Run: headless pygame with SDL's dummy video driver; simulated clock (each Clock.tick advances the game by its frame time, no real sleeping); random seed 0; keys injected as events and as key.get_pressed() state; mouse plan: one left click at the window centre at the start of phase 2, then a move to the lower-right quarter at the start of phase 3.
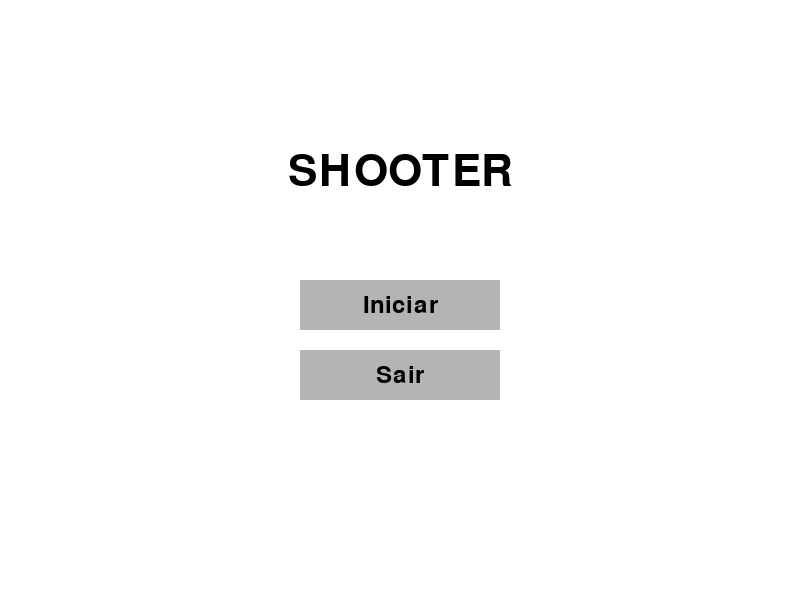
Frame 1 of 4 · flips 1–60 · no input
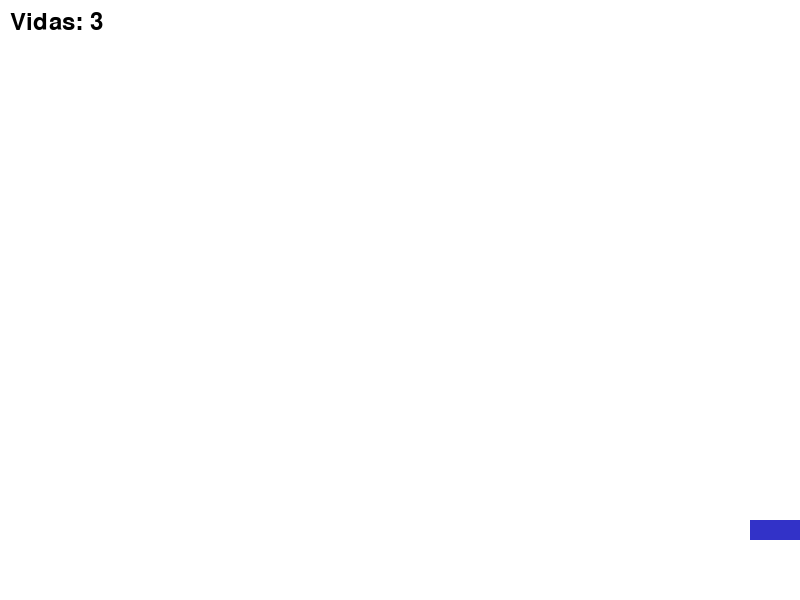
Frame 2 of 4 · flips 61–180 · clicked the window centre · tapped SPACE, RETURN · held RIGHT (→), D
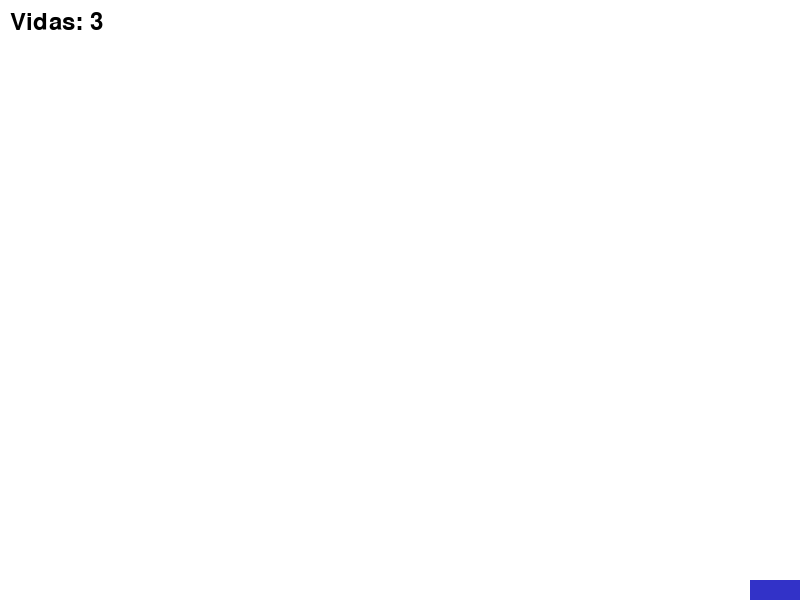
Frame 3 of 4 · flips 181–300 · moved the mouse to the lower-right quarter · held DOWN (↓), S
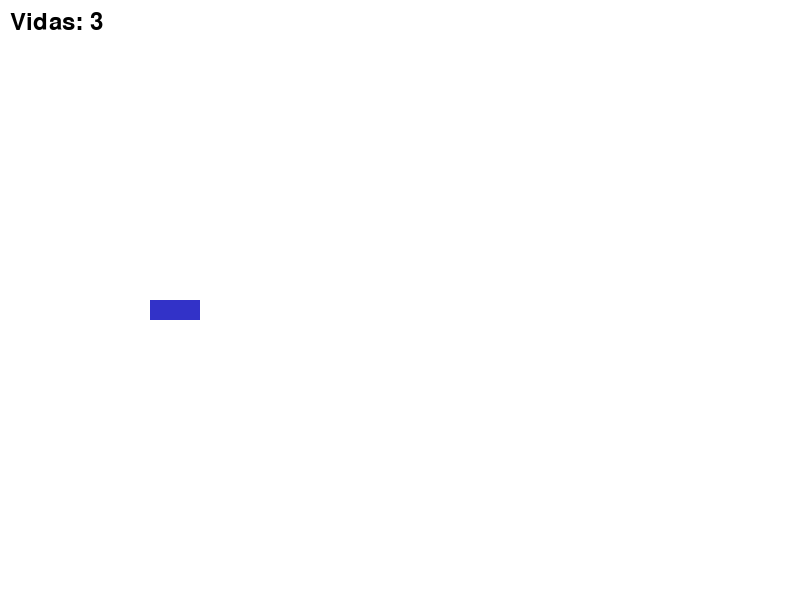
Frame 4 of 4 · flips 301–420 · held LEFT (←), A, UP (↑), W

The pygame program that drew these frames:

import pygame
import random
import sys

pygame.init()

# ================= CONFIG =================
WIDTH, HEIGHT = 800, 600
screen = pygame.display.set_mode((WIDTH, HEIGHT))
pygame.display.set_caption("Shooter com Menu, Pause e Movimento")
clock = pygame.time.Clock()

# Cores
WHITE = (255, 255, 255)
BLACK = (0, 0, 0)
RED = (200, 50, 50)
BLUE = (50, 50, 200)
GRAY = (180, 180, 180)

# Fonte
font = pygame.font.SysFont(None, 36)
big_font = pygame.font.SysFont(None, 64)

# Estados
MENU = "menu"
PLAYING = "playing"
PAUSED = "paused"
GAME_OVER = "game_over"
state = MENU

# ================= CLASSES =================
class Player:
    def __init__(self):
        self.rect = pygame.Rect(WIDTH // 2 - 25, HEIGHT - 80, 50, 20)
        self.speed = 5
        self.lives = 3

    def update(self, keys):
        if keys[pygame.K_LEFT]:
            self.rect.x -= self.speed
        if keys[pygame.K_RIGHT]:
            self.rect.x += self.speed
        if keys[pygame.K_UP]:
            self.rect.y -= self.speed
        if keys[pygame.K_DOWN]:
            self.rect.y += self.speed

        # Limites da tela
        self.rect.x = max(0, min(WIDTH - self.rect.width, self.rect.x))
        self.rect.y = max(HEIGHT // 2, min(HEIGHT - self.rect.height, self.rect.y))

    def draw(self):
        pygame.draw.rect(screen, BLUE, self.rect)

    def shoot(self):
        return Bullet(self.rect.centerx, self.rect.top, -8, "player")


class Bullet:
    def __init__(self, x, y, speed, owner):
        self.rect = pygame.Rect(x - 3, y, 6, 12)
        self.speed = speed
        self.owner = owner

    def update(self):
        self.rect.y += self.speed

    def draw(self):
        pygame.draw.rect(screen, BLACK, self.rect)


class Enemy:
    def __init__(self):
        self.x = random.randint(30, WIDTH - 30)
        self.direction = random.choice(["down", "up"])

        if self.direction == "down":
            self.y = -40
            self.speed = 2
            self.bullet_speed = 6
        else:
            self.y = HEIGHT + 40
            self.speed = -2
            self.bullet_speed = -6

        self.rect = pygame.Rect(self.x, self.y, 30, 30)
        self.last_shot = pygame.time.get_ticks()

    def update(self):
        self.rect.y += self.speed

    def can_shoot(self):
        return pygame.time.get_ticks() - self.last_shot > 1500

    def shoot(self):
        self.last_shot = pygame.time.get_ticks()
        return Bullet(self.rect.centerx, self.rect.centery, self.bullet_speed, "enemy")

    def draw(self):
        pygame.draw.rect(screen, RED, self.rect)

# ================= FUNÇÕES =================
def reset_game():
    global player, bullets, enemies
    player = Player()
    bullets = []
    enemies = []

def draw_button(rect, text):
    pygame.draw.rect(screen, GRAY, rect)
    label = font.render(text, True, BLACK)
    screen.blit(label, (rect.centerx - label.get_width() // 2,
                        rect.centery - label.get_height() // 2))

# ================= SETUP =================
reset_game()
SPAWN_ENEMY = pygame.USEREVENT + 1
pygame.time.set_timer(SPAWN_ENEMY, 1200)

# ================= LOOP PRINCIPAL =================
running = True
while running:
    clock.tick(60)
    screen.fill(WHITE)
    keys = pygame.key.get_pressed()

    for event in pygame.event.get():
        if event.type == pygame.QUIT:
            running = False

        if state == MENU:
            if event.type == pygame.MOUSEBUTTONDOWN:
                if start_btn.collidepoint(event.pos):
                    reset_game()
                    state = PLAYING
                if quit_btn.collidepoint(event.pos):
                    running = False

        elif state == PLAYING:
            if event.type == pygame.KEYDOWN:
                if event.key == pygame.K_SPACE:
                    bullets.append(player.shoot())
                if event.key == pygame.K_ESCAPE:
                    state = PAUSED

            if event.type == SPAWN_ENEMY:
                enemies.append(Enemy())

        elif state == PAUSED:
            if event.type == pygame.KEYDOWN and event.key == pygame.K_ESCAPE:
                state = PLAYING

        elif state == GAME_OVER:
            if event.type == pygame.KEYDOWN:
                state = MENU

    # ================= DESENHO =================
    if state == MENU:
        title = big_font.render("SHOOTER", True, BLACK)
        screen.blit(title, (WIDTH//2 - title.get_width()//2, 150))

        start_btn = pygame.Rect(WIDTH//2 - 100, 280, 200, 50)
        quit_btn = pygame.Rect(WIDTH//2 - 100, 350, 200, 50)

        draw_button(start_btn, "Iniciar")
        draw_button(quit_btn, "Sair")

    elif state == PLAYING:
        player.update(keys)
        player.draw()

        for enemy in enemies[:]:
            enemy.update()
            enemy.draw()

            if enemy.can_shoot():
                bullets.append(enemy.shoot())

            # Remove somente depois que já passou pela tela
            if enemy.direction == "down" and enemy.rect.top > HEIGHT:
                enemies.remove(enemy)

            if enemy.direction == "up" and enemy.rect.bottom < 0:
                enemies.remove(enemy)

        for bullet in bullets[:]:
            bullet.update()
            bullet.draw()

            if bullet.rect.bottom < 0 or bullet.rect.top > HEIGHT:
                bullets.remove(bullet)

            if bullet.owner == "enemy" and bullet.rect.colliderect(player.rect):
                bullets.remove(bullet)
                player.lives -= 1

            if bullet.owner == "player":
                for enemy in enemies[:]:
                    if bullet.rect.colliderect(enemy.rect):
                        bullets.remove(bullet)
                        enemies.remove(enemy)
                        break

        hud = font.render(f"Vidas: {player.lives}", True, BLACK)
        screen.blit(hud, (10, 10))

        if player.lives <= 0:
            state = GAME_OVER

    elif state == PAUSED:
        pause = big_font.render("PAUSE", True, BLACK)
        screen.blit(pause, (WIDTH//2 - pause.get_width()//2,
                            HEIGHT//2 - pause.get_height()//2))

    elif state == GAME_OVER:
        over = big_font.render("GAME OVER", True, RED)
        info = font.render("Pressione qualquer tecla", True, BLACK)

        screen.blit(over, (WIDTH//2 - over.get_width()//2, 250))
        screen.blit(info, (WIDTH//2 - info.get_width()//2, 320))

    pygame.display.flip()

pygame.quit()
sys.exit()
